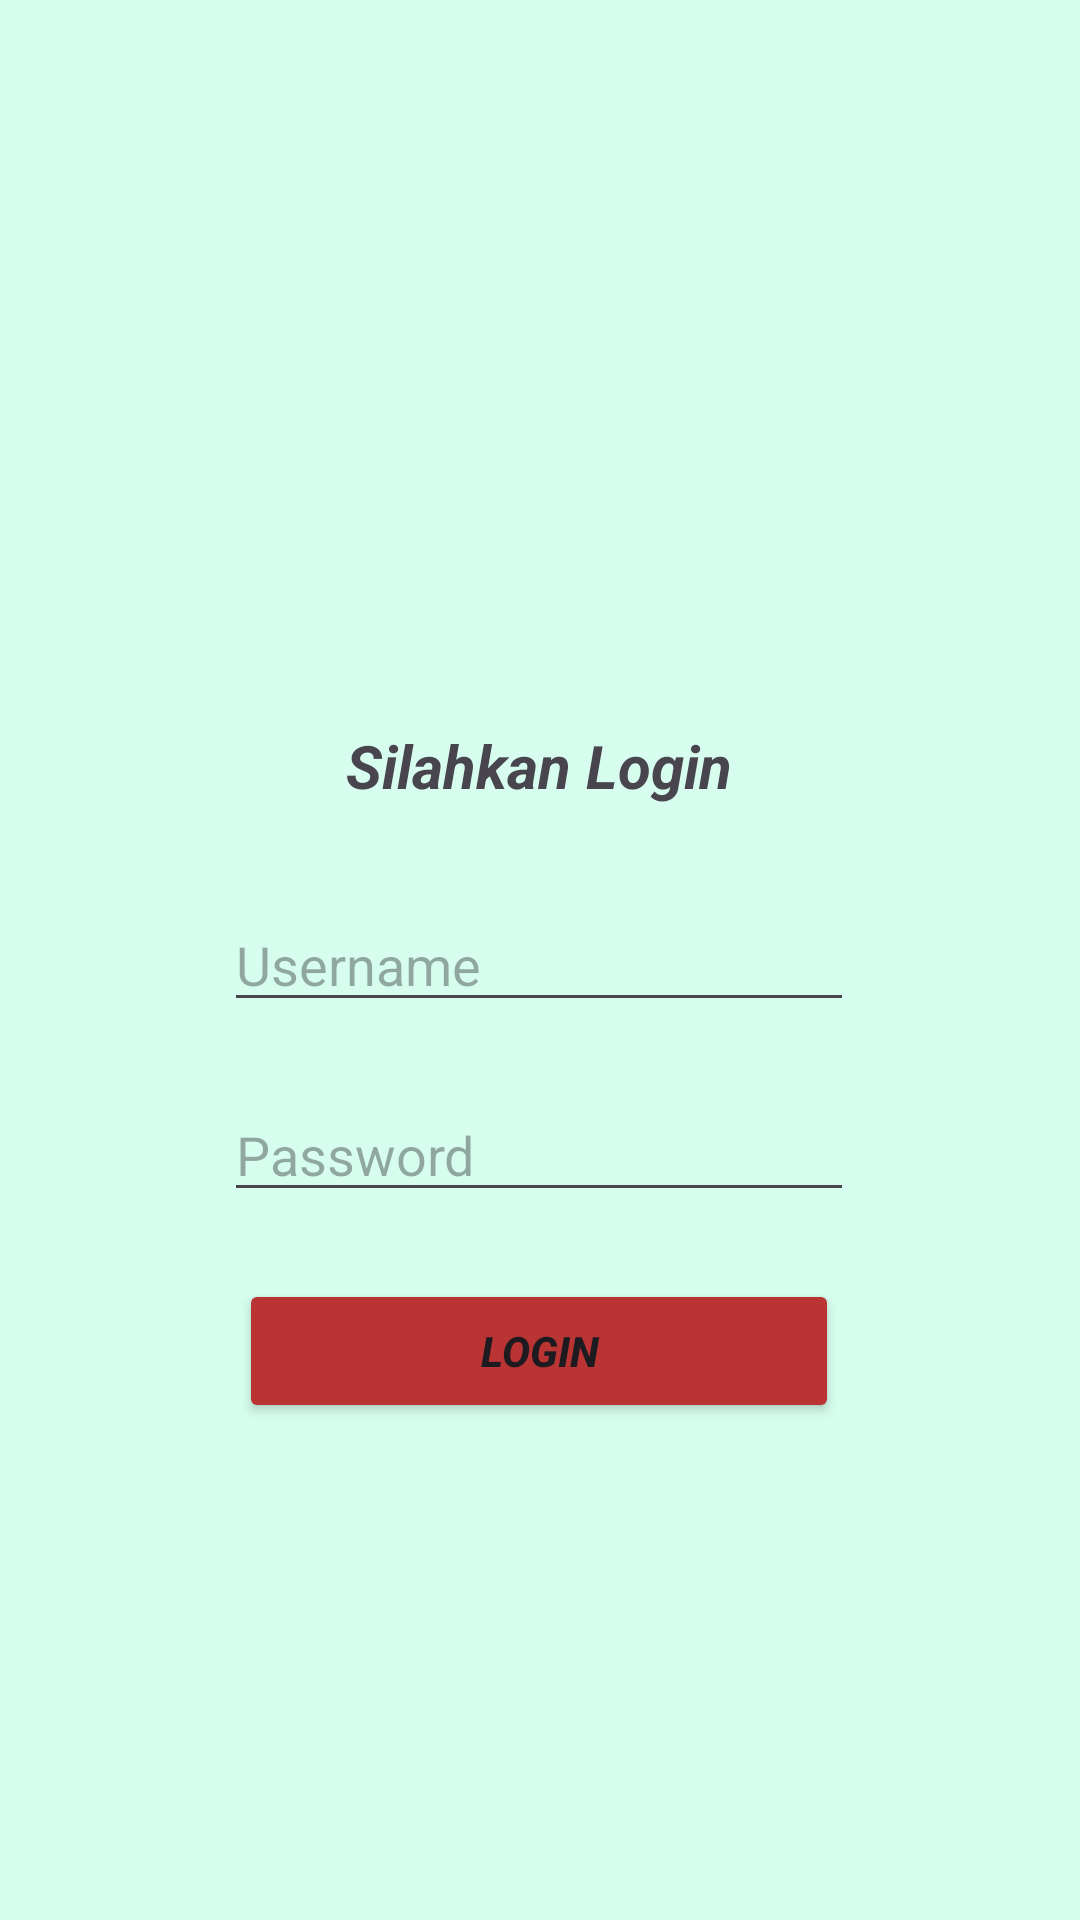

Write the Android layout XML for this screen, with the resource values it uses.
<!-- AndroidManifest.xml: application theme Theme.Saturnus_Bagas -->
<!-- res/layout/activity_auth.xml -->
<?xml version="1.0" encoding="utf-8"?>
<androidx.constraintlayout.widget.ConstraintLayout xmlns:android="http://schemas.android.com/apk/res/android"
    xmlns:app="http://schemas.android.com/apk/res-auto"
    xmlns:tools="http://schemas.android.com/tools"
    android:id="@+id/main"
    android:layout_width="match_parent"
    android:layout_height="match_parent"
    android:background="#D6FDEE"
    tools:context=".AuthActivity">

    <ImageView
        android:id="@+id/imageView"
        android:layout_width="173dp"
        android:layout_height="196dp"
        app:layout_constraintBottom_toBottomOf="parent"
        app:layout_constraintEnd_toEndOf="parent"
        app:layout_constraintStart_toStartOf="parent"
        app:layout_constraintTop_toTopOf="parent"
        app:layout_constraintVertical_bias="0.067"
        app:srcCompat="@drawable/logo" />

    <EditText
        android:id="@+id/editUsername"
        android:layout_width="wrap_content"
        android:layout_height="wrap_content"
        android:ems="10"
        android:hint="Username"
        android:inputType="textEmailAddress"
        app:layout_constraintBottom_toBottomOf="parent"
        app:layout_constraintEnd_toEndOf="parent"
        app:layout_constraintHorizontal_bias="0.497"
        app:layout_constraintStart_toStartOf="parent"
        app:layout_constraintTop_toTopOf="parent" />

    <EditText
        android:id="@+id/editPassword"
        android:layout_width="wrap_content"
        android:layout_height="wrap_content"
        android:ems="10"
        android:inputType="textPassword"
        android:hint="Password"
        app:layout_constraintBottom_toBottomOf="parent"
        app:layout_constraintEnd_toEndOf="parent"
        app:layout_constraintHorizontal_bias="0.497"
        app:layout_constraintStart_toStartOf="parent"
        app:layout_constraintTop_toTopOf="parent"
        app:layout_constraintVertical_bias="0.606" />

    <Button
        android:id="@+id/btnLogin"
        android:layout_width="200dp"
        android:layout_height="wrap_content"
        android:text="Login"
        android:textStyle="italic |bold"
        app:layout_constraintBottom_toBottomOf="parent"
        app:layout_constraintEnd_toEndOf="parent"
        app:layout_constraintHorizontal_bias="0.498"
        android:backgroundTint="#BA3434"
        app:layout_constraintStart_toStartOf="parent"
        app:layout_constraintTop_toTopOf="parent"
        app:layout_constraintVertical_bias="0.72" />

    <TextView
        android:id="@+id/textView"
        android:layout_width="wrap_content"
        android:layout_height="wrap_content"
        android:text="Silahkan Login"
        android:textSize="20dp"
        android:textStyle="bold |italic"
        app:layout_constraintBottom_toBottomOf="parent"
        app:layout_constraintEnd_toEndOf="parent"
        app:layout_constraintHorizontal_bias="0.498"
        app:layout_constraintStart_toStartOf="parent"
        app:layout_constraintTop_toTopOf="parent"
        app:layout_constraintVertical_bias="0.394" />

</androidx.constraintlayout.widget.ConstraintLayout>
<!-- resources referenced by this layout -->
<resources>
  <style name="Theme.Saturnus_Bagas" parent="Base.Theme.Saturnus_Bagas" />
  <style name="Base.Theme.Saturnus_Bagas" parent="Theme.Material3.DayNight.NoActionBar">
          
          
      </style>
</resources>
